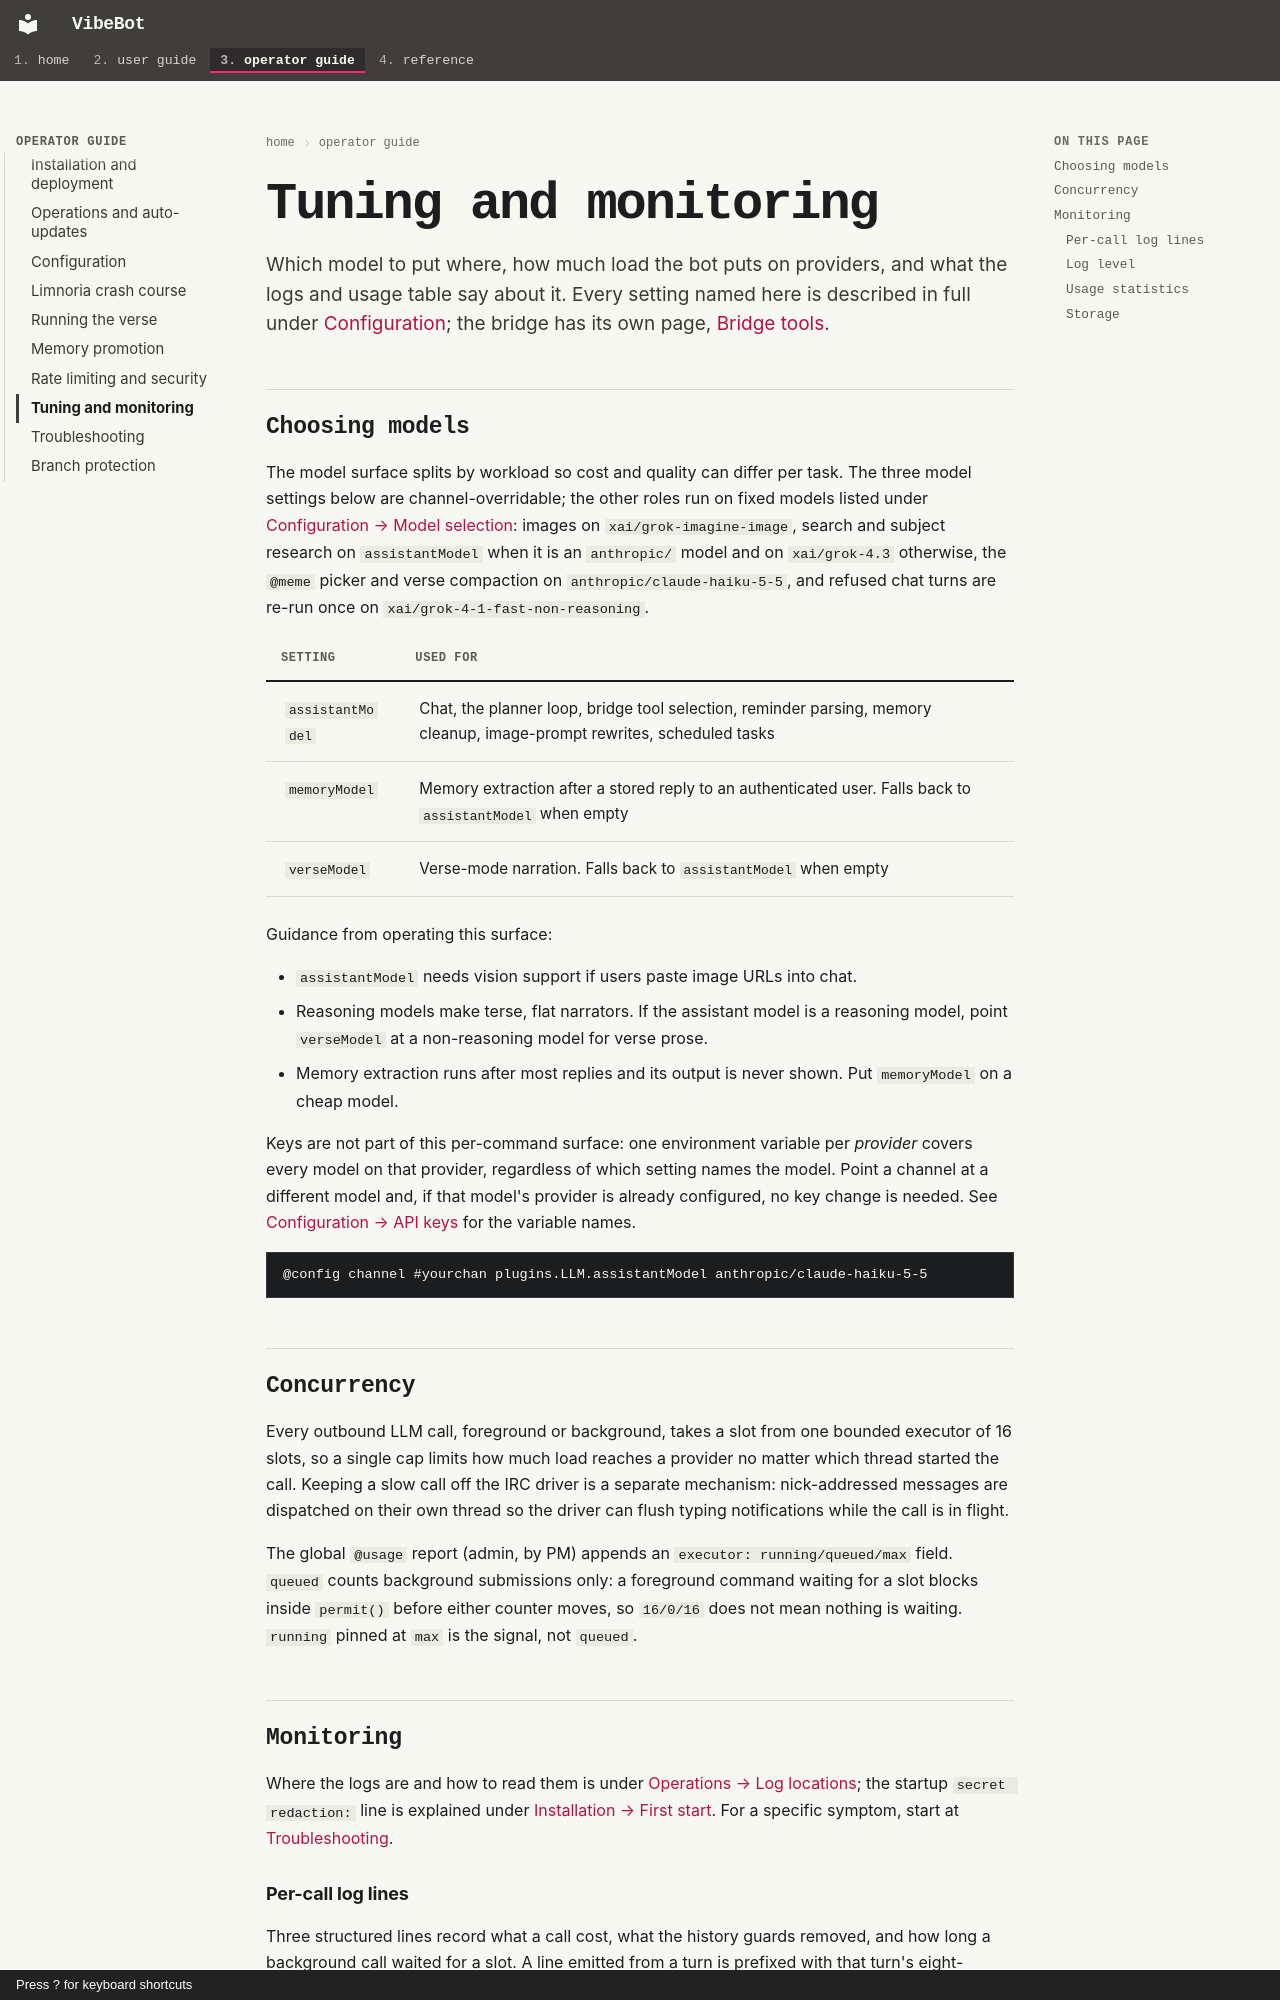

repository: rdrake/vibebot · page: operator/tuning-monitoring/index.html · generator: mkdocs · copyright: Press ? for keyboard shortcuts

# Tuning and monitoring

Which model to put where, how much load the bot puts on providers, and what the logs and usage table say about it. Every setting named here is described in full under [Configuration](configuration.md); the bridge has its own page, [Bridge tools](../reference/bridge-tools.md).

## Choosing models

The model surface splits by workload so cost and quality can differ per task. The three model settings below are channel-overridable; the other roles run on fixed models listed under [Configuration → Model selection](configuration.md#model-selection): images on `xai/grok-imagine-image`, search and subject research on `assistantModel` when it is an `anthropic/` model and on `xai/grok-4.3` otherwise, the `@meme` picker and verse compaction on `anthropic/claude-haiku-5-5`, and refused chat turns are re-run once on `xai/grok-4-1-fast-non-reasoning`.

| Setting | Used for |
|---------|----------|
| `assistantModel` | Chat, the planner loop, bridge tool selection, reminder parsing, memory cleanup, image-prompt rewrites, scheduled tasks |
| `memoryModel` | Memory extraction after a stored reply to an authenticated user. Falls back to `assistantModel` when empty |
| `verseModel` | Verse-mode narration. Falls back to `assistantModel` when empty |

Guidance from operating this surface:

- `assistantModel` needs vision support if users paste image URLs into chat.
- Reasoning models make terse, flat narrators. If the assistant model is a reasoning model, point `verseModel` at a non-reasoning model for verse prose.
- Memory extraction runs after most replies and its output is never shown. Put `memoryModel` on a cheap model.

Keys are not part of this per-command surface: one environment variable per *provider* covers every model on that provider, regardless of which setting names the model. Point a channel at a different model and, if that model's provider is already configured, no key change is needed. See [Configuration → API keys](configuration.md#api-keys) for the variable names.

```
@config channel #yourchan plugins.LLM.assistantModel anthropic/claude-haiku-5-5
```

## Concurrency

Every outbound LLM call, foreground or background, takes a slot from one bounded executor of 16 slots, so a single cap limits how much load reaches a provider no matter which thread started the call. Keeping a slow call off the IRC driver is a separate mechanism: nick-addressed messages are dispatched on their own thread so the driver can flush typing notifications while the call is in flight.

The global `@usage` report (admin, by PM) appends an `executor: running/queued/max` field. `queued` counts background submissions only: a foreground command waiting for a slot blocks inside `permit()` before either counter moves, so `16/0/16` does not mean nothing is waiting. `running` pinned at `max` is the signal, not `queued`.

## Monitoring

Where the logs are and how to read them is under [Operations → Log locations](operations.md#log-locations); the startup `secret redaction:` line is explained under [Installation → First start](installation.md#first-start). For a specific symptom, start at [Troubleshooting](troubleshooting.md).
